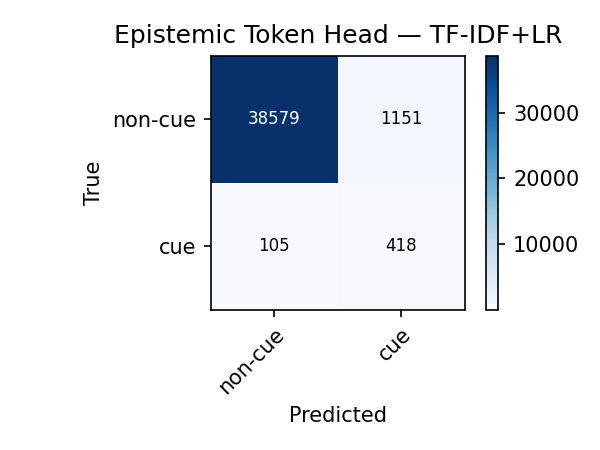

Data behind this chart, as committed beside it:
true\pred, non-cue, cue
non-cue, 38579, 1151
cue, 105, 418
